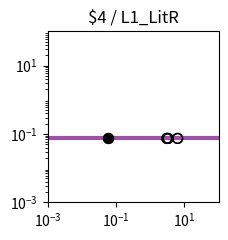

Reproduce this figure in Python. (Note: this script raises an exception after producing the figure.)
import matplotlib.pyplot as plt
import matplotlib.ticker as ticker
import numpy as np

fig, ax = plt.subplots(figsize=(2.5,2.5))

plt.xlim(1.000000e-03, 1.000000e+02)
plt.ylim(1.000000e-03, 1.000000e+02)

x = np.array([1.000000e-03,1.122018e-03,1.258925e-03,1.412538e-03,1.584893e-03,1.778279e-03,1.995262e-03,2.238721e-03,2.511886e-03,2.818383e-03,3.162278e-03,3.548134e-03,3.981072e-03,4.466836e-03,5.011872e-03,5.623413e-03,6.309573e-03,7.079458e-03,7.943282e-03,8.912509e-03,1.000000e-02,1.122018e-02,1.258925e-02,1.412538e-02,1.584893e-02,1.778279e-02,1.995262e-02,2.238721e-02,2.511886e-02,2.818383e-02,3.162278e-02,3.548134e-02,3.981072e-02,4.466836e-02,5.011872e-02,5.623413e-02,6.309573e-02,7.079458e-02,7.943282e-02,8.912509e-02,1.000000e-01,1.122018e-01,1.258925e-01,1.412538e-01,1.584893e-01,1.778279e-01,1.995262e-01,2.238721e-01,2.511886e-01,2.818383e-01,3.162278e-01,3.548134e-01,3.981072e-01,4.466836e-01,5.011872e-01,5.623413e-01,6.309573e-01,7.079458e-01,7.943282e-01,8.912509e-01,1.000000e+00,1.122018e+00,1.258925e+00,1.412538e+00,1.584893e+00,1.778279e+00,1.995262e+00,2.238721e+00,2.511886e+00,2.818383e+00,3.162278e+00,3.548134e+00,3.981072e+00,4.466836e+00,5.011872e+00,5.623413e+00,6.309573e+00,7.079458e+00,7.943282e+00,8.912509e+00,1.000000e+01,1.122018e+01,1.258925e+01,1.412538e+01,1.584893e+01,1.778279e+01,1.995262e+01,2.238721e+01,2.511886e+01,2.818383e+01,3.162278e+01,3.548134e+01,3.981072e+01,4.466836e+01,5.011872e+01,5.623413e+01,6.309573e+01,7.079458e+01,7.943282e+01,8.912509e+01,1.000000e+02,])
y = np.array([7.400000e-02,7.400000e-02,7.400000e-02,7.400000e-02,7.400000e-02,7.400000e-02,7.400000e-02,7.400000e-02,7.400000e-02,7.400000e-02,7.400000e-02,7.400000e-02,7.400000e-02,7.400000e-02,7.400000e-02,7.400000e-02,7.400000e-02,7.400000e-02,7.400000e-02,7.400000e-02,7.400000e-02,7.400000e-02,7.400000e-02,7.400000e-02,7.400000e-02,7.400000e-02,7.400000e-02,7.400000e-02,7.400000e-02,7.400000e-02,7.400000e-02,7.400000e-02,7.400000e-02,7.400000e-02,7.400000e-02,7.400000e-02,7.400000e-02,7.400000e-02,7.400000e-02,7.400000e-02,7.400000e-02,7.400000e-02,7.400000e-02,7.400000e-02,7.400000e-02,7.400000e-02,7.400000e-02,7.400000e-02,7.400000e-02,7.400000e-02,7.400000e-02,7.400000e-02,7.400000e-02,7.400000e-02,7.400000e-02,7.400000e-02,7.400000e-02,7.400000e-02,7.400000e-02,7.400000e-02,7.400000e-02,7.400000e-02,7.400000e-02,7.400000e-02,7.400000e-02,7.400000e-02,7.400000e-02,7.400000e-02,7.400000e-02,7.400000e-02,7.400000e-02,7.400000e-02,7.400000e-02,7.400000e-02,7.400000e-02,7.400000e-02,7.400000e-02,7.400000e-02,7.400000e-02,7.400000e-02,7.400000e-02,7.400000e-02,7.400000e-02,7.400000e-02,7.400000e-02,7.400000e-02,7.400000e-02,7.400000e-02,7.400000e-02,7.400000e-02,7.400000e-02,7.400000e-02,7.400000e-02,7.400000e-02,7.400000e-02,7.400000e-02,7.400000e-02,7.400000e-02,7.400000e-02,7.400000e-02,7.400000e-02,])
c = "#9c53a0"

hi_x = np.array([5.729792e-02,5.729792e-02,])
hi_y = np.array([7.400000e-02,7.400000e-02,])
lo_x = np.array([6.334044e+00,6.334044e+00,3.334951e+00,3.334951e+00,3.056391e+00,3.056391e+00,])
lo_y = np.array([7.400000e-02,7.400000e-02,7.400000e-02,7.400000e-02,7.400000e-02,7.400000e-02,])

plt.loglog(x,y,lw=3,color=c)
plt.scatter(hi_x,hi_y,marker='o',s=50,color='black',zorder=10)
plt.scatter(lo_x,lo_y,marker='o',s=50,edgecolors='black',color='none',zorder=10)

plt.title("$4 / L1_LitR")

ax.xaxis.set_major_locator(ticker.LogLocator(numticks=3))
ax.yaxis.set_major_locator(ticker.LogLocator(numticks=3))

ax.set_aspect('equal')
plt.tight_layout()

plt.savefig("/home/user/output/response_plot_$4_L1_LitR.png", bbox_inches='tight')
